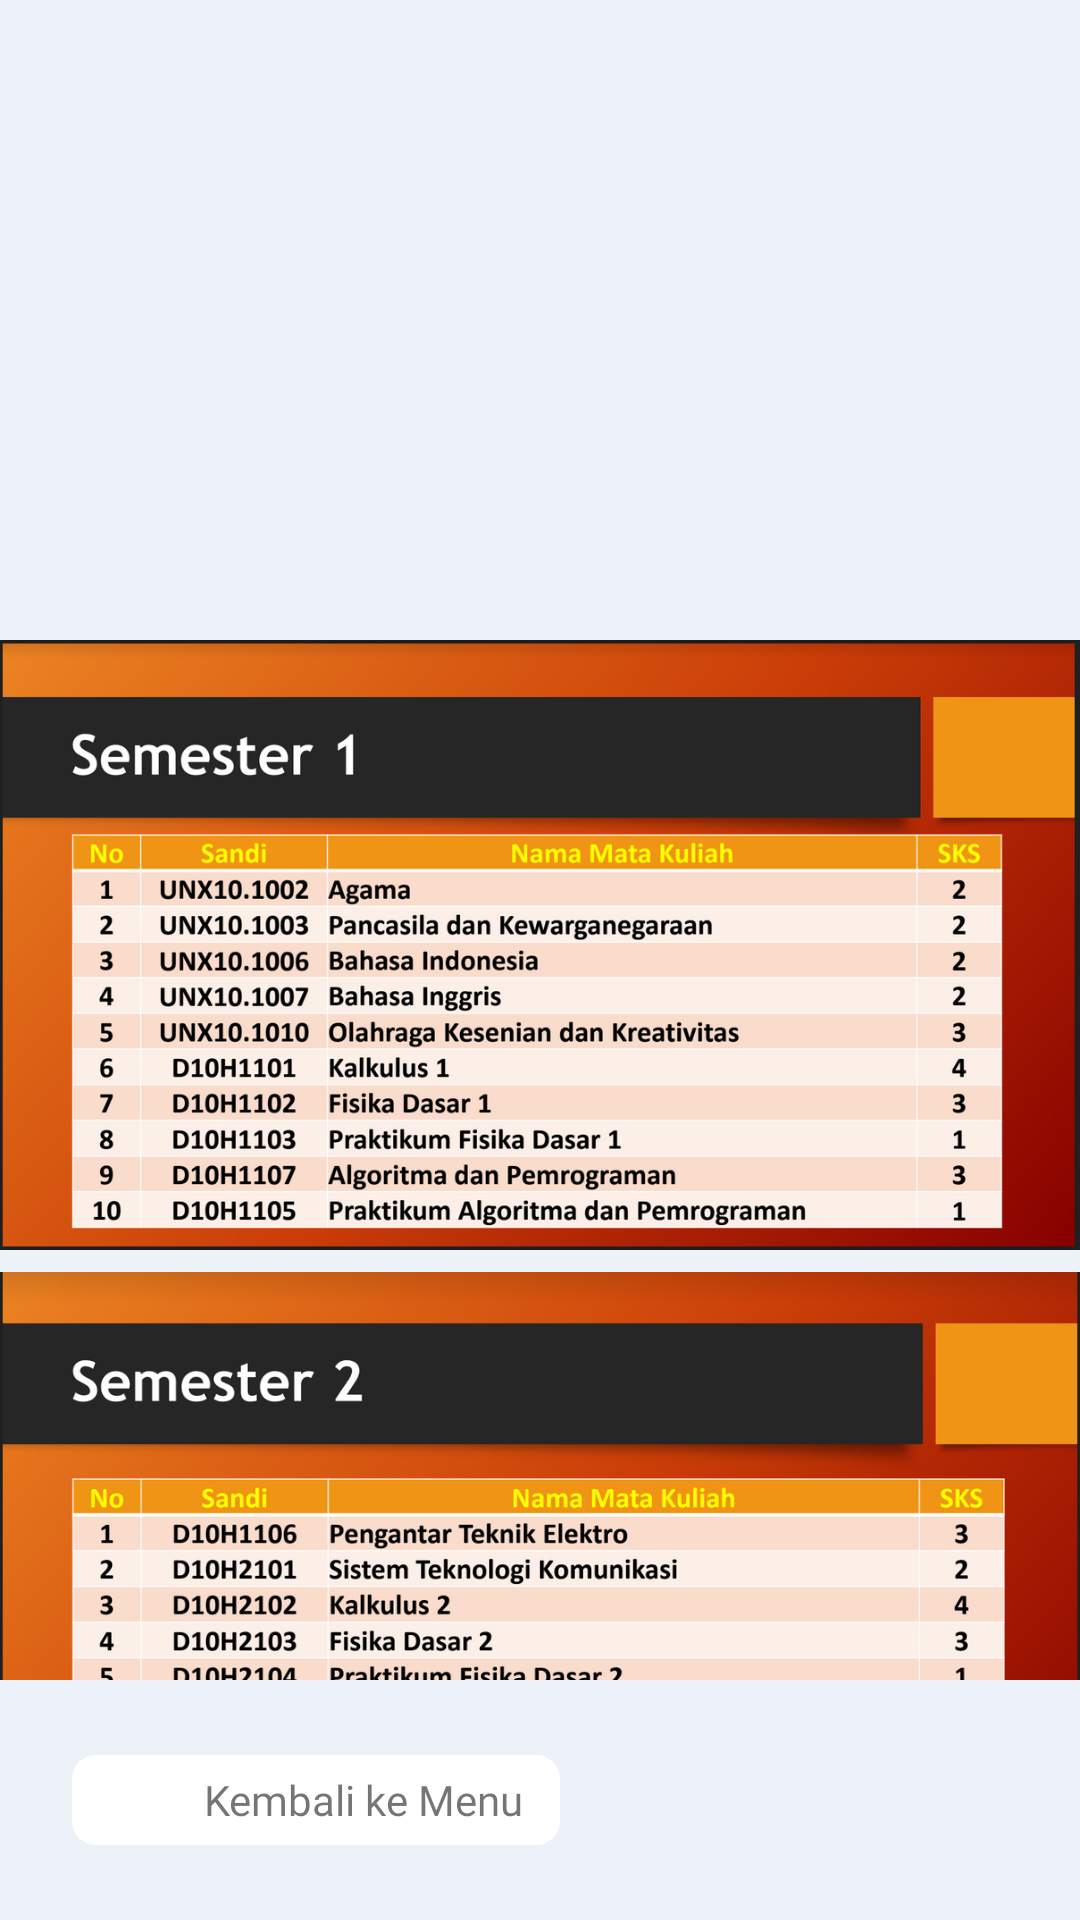

This screen was rendered from an Android layout file. Write that file and the resources it references.
<!-- AndroidManifest.xml: application theme Theme.TeknikElektroUnpad -->
<!-- res/layout/activity_kurikulum_detail.xml -->
<?xml version="1.0" encoding="utf-8"?>
<androidx.constraintlayout.widget.ConstraintLayout xmlns:android="http://schemas.android.com/apk/res/android"
    xmlns:app="http://schemas.android.com/apk/res-auto"
    xmlns:tools="http://schemas.android.com/tools"
    android:layout_width="match_parent"
    android:layout_height="match_parent"
    tools:context=".kurikulum_detailAct"
    android:background="@color/PutihPrimary">

    <ScrollView
        android:id="@+id/scrollView2"
        android:layout_width="match_parent"
        android:layout_height="wrap_content"
        android:orientation="vertical"
        android:paddingBottom="80dp"
        android:scrollbars="none"
        app:layout_constraintEnd_toEndOf="parent"
        app:layout_constraintStart_toStartOf="parent"
        app:layout_constraintTop_toTopOf="parent">

        <androidx.constraintlayout.widget.ConstraintLayout
            android:layout_width="match_parent"
            android:layout_height="wrap_content">

            <ImageView
                android:id="@+id/imageView6"
                android:layout_width="match_parent"
                android:layout_height="210dp"
                android:src="@drawable/satu"
                app:layout_constraintEnd_toEndOf="parent"
                app:layout_constraintStart_toStartOf="parent"
                app:layout_constraintTop_toTopOf="parent" />

            <ImageView
                android:id="@+id/imageView7"
                android:layout_width="match_parent"
                android:layout_height="210dp"
                android:src="@drawable/dua"
                app:layout_constraintEnd_toEndOf="parent"
                app:layout_constraintStart_toStartOf="parent"
                app:layout_constraintTop_toBottomOf="@+id/imageView6" />

            <ImageView
                android:id="@+id/imageView8"
                android:layout_width="match_parent"
                android:layout_height="210dp"
                android:src="@drawable/tiga"
                app:layout_constraintEnd_toEndOf="parent"
                app:layout_constraintStart_toStartOf="parent"
                app:layout_constraintTop_toBottomOf="@+id/imageView7" />

            <ImageView
                android:id="@+id/imageView9"
                android:layout_width="match_parent"
                android:layout_height="210dp"
                android:src="@drawable/empat"
                app:layout_constraintEnd_toEndOf="parent"
                app:layout_constraintStart_toStartOf="parent"
                app:layout_constraintTop_toBottomOf="@+id/imageView8"
                />

            <ImageView
                android:id="@+id/imageView10"
                android:layout_width="match_parent"
                android:layout_height="210dp"
                android:src="@drawable/lima"
                app:layout_constraintEnd_toEndOf="parent"
                app:layout_constraintStart_toStartOf="parent"
                app:layout_constraintTop_toBottomOf="@+id/imageView9"
                />

            <ImageView
                android:id="@+id/imageView11"
                android:layout_width="match_parent"
                android:layout_height="210dp"
                android:src="@drawable/enam"
                app:layout_constraintEnd_toEndOf="parent"
                app:layout_constraintStart_toStartOf="parent"
                app:layout_constraintTop_toBottomOf="@+id/imageView10"
                />
            <ImageView
                android:id="@+id/imageView12"
                android:layout_width="match_parent"
                android:layout_height="210dp"
                android:src="@drawable/tujuh"
                app:layout_constraintEnd_toEndOf="parent"
                app:layout_constraintStart_toStartOf="parent"
                app:layout_constraintTop_toBottomOf="@+id/imageView11"
                />
            <ImageView
                android:id="@+id/imageView13"
                android:layout_width="match_parent"
                android:layout_height="210dp"
                android:src="@drawable/delapan"
                app:layout_constraintEnd_toEndOf="parent"
                app:layout_constraintStart_toStartOf="parent"
                app:layout_constraintTop_toBottomOf="@+id/imageView12"
                />
            <ImageView
                android:id="@+id/imageView14"
                android:layout_width="match_parent"
                android:layout_height="210dp"
                android:src="@drawable/sembilan"
                app:layout_constraintEnd_toEndOf="parent"
                app:layout_constraintStart_toStartOf="parent"
                app:layout_constraintTop_toBottomOf="@+id/imageView13"
                />

        </androidx.constraintlayout.widget.ConstraintLayout>

    </ScrollView>

    <LinearLayout
        android:id="@+id/btn_back_home"
        android:layout_width="wrap_content"
        android:layout_height="30dp"
        android:layout_marginStart="24dp"
        android:layout_marginBottom="25dp"
        android:background="@drawable/bg_layout_white"
        android:gravity="center"
        android:orientation="horizontal"
        app:layout_constraintBottom_toBottomOf="parent"
        app:layout_constraintStart_toStartOf="parent">

        <ImageView
            android:layout_width="20dp"
            android:layout_height="18dp"
            android:layout_marginLeft="12dp"
            android:src="@drawable/ic_back" />

        <TextView
            android:layout_width="wrap_content"
            android:layout_height="wrap_content"
            android:layout_marginLeft="12dp"
            android:layout_marginRight="12dp"
            android:fontFamily="@font/mregular"
            android:text="Kembali ke Menu" />
    </LinearLayout>


</androidx.constraintlayout.widget.ConstraintLayout>
<!-- resources referenced by this layout -->
<resources>
  <color name="PutihPrimary">#EDF1F8</color>
  <!-- drawable bg_layout_white (drawable) -->
  <?xml version="1.0" encoding="utf-8"?>
  <shape xmlns:android="http://schemas.android.com/apk/res/android">
  
  <solid
      android:color="#FFF"/>
  <corners
      android:radius="8dp"/>
  
  </shape>
  <!-- drawable delapan: png bitmap (drawable, 685496 bytes) -->
  <!-- drawable dua: png bitmap (drawable, 546191 bytes) -->
  <!-- drawable empat: png bitmap (drawable, 585252 bytes) -->
  <!-- drawable enam: png bitmap (drawable, 606456 bytes) -->
  <!-- drawable lima: png bitmap (drawable, 559740 bytes) -->
  <!-- drawable sembilan: png bitmap (drawable, 644250 bytes) -->
  <!-- drawable tiga: png bitmap (drawable, 582419 bytes) -->
  <!-- drawable tujuh: png bitmap (drawable, 599561 bytes) -->
  <style name="Theme.TeknikElektroUnpad" parent="Theme.AppCompat.Light.NoActionBar">
          
          <item name="colorPrimary">@color/greenSecond</item>
          <item name="colorPrimaryVariant">@color/greenPrimary</item>
          <item name="colorOnPrimary">@color/ColorAccent</item>
          <item name="android:statusBarColor" tools:targetApi="l">?attr/colorPrimaryVariant</item>
          
      </style>
  <color name="greenSecond">#567370</color>
  <color name="greenPrimary">#40e0d0</color>
  <color name="ColorAccent">#FF4081</color>
</resources>
